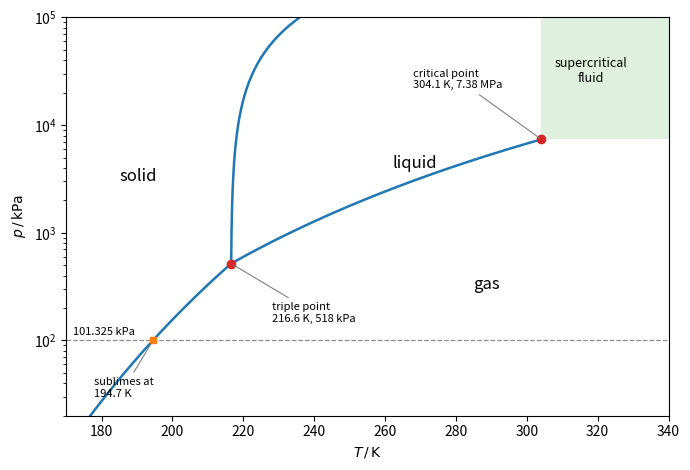

Python code for this plot:
"""Schematic phase diagram of CO2 with a logarithmic pressure axis."""

import numpy as np
import matplotlib.pyplot as plt

R = 8.314462618
Tt, pt = 216.59, 518.0      # triple point (K, kPa)
Tc, pc = 304.13, 7377.0     # critical point (K, kPa)
Ts, ps = 194.65, 101.325    # sublimation point at 1 atm

# Clausius-Clapeyron lines through the reference points
Hvap = R * np.log(pc / pt) / (1 / Tt - 1 / Tc)
Hsub = R * np.log(pt / ps) / (1 / Ts - 1 / Tt)


def cc(T, T1, p1, H):
    return p1 * np.exp(-H / R * (1 / T - 1 / T1))


T_sub = np.linspace(170, Tt, 200)
T_vap = np.linspace(Tt, Tc, 200)
p_fus = np.logspace(np.log10(pt), 5, 200)
T_fus = Tt * (1 + (p_fus - pt) / 4.0e5) ** (1 / 2.6)  # Simon-Glatzel melting curve

fig, ax = plt.subplots(figsize=(7.0, 4.8))
ax.plot(T_sub, cc(T_sub, Tt, pt, Hsub), color="C0", lw=1.8)
ax.plot(T_vap, cc(T_vap, Tt, pt, Hvap), color="C0", lw=1.8)
ax.plot(T_fus, p_fus, color="C0", lw=1.8)
ax.set_yscale("log")
ax.set_xlim(170, 340)
ax.set_ylim(20, 1e5)

# supercritical region
ax.fill_between([Tc, 340], pc, 1e5, color="C2", alpha=0.15, lw=0)
ax.text(318, 2.5e4, "supercritical\nfluid", ha="center", fontsize=9)

ax.plot([Tt], [pt], "o", color="C3")
ax.annotate("triple point\n216.6 K, 518 kPa", (Tt, pt), xytext=(228, 150), fontsize=8,
            arrowprops=dict(arrowstyle="-", color="0.5", lw=0.8))
ax.plot([Tc], [pc], "o", color="C3")
ax.annotate("critical point\n304.1 K, 7.38 MPa", (Tc, pc), xytext=(268, 2.2e4), fontsize=8,
            arrowprops=dict(arrowstyle="-", color="0.5", lw=0.8))
ax.axhline(101.325, color="0.55", lw=0.9, ls="--")
ax.plot([Ts], [ps], "s", color="C1", ms=5)
ax.text(172, 112, "101.325 kPa", fontsize=8)
ax.annotate("sublimes at\n194.7 K", (Ts, ps), xytext=(178, 30), fontsize=8,
            arrowprops=dict(arrowstyle="-", color="0.5", lw=0.8))

ax.text(185, 3000, "solid", fontsize=12)
ax.text(262, 4000, "liquid", fontsize=12)
ax.text(285, 300, "gas", fontsize=12)

ax.set_xlabel(r"$T\,/\,\mathrm{K}$")
ax.set_ylabel(r"$p\,/\,\mathrm{kPa}$")
fig.tight_layout()
